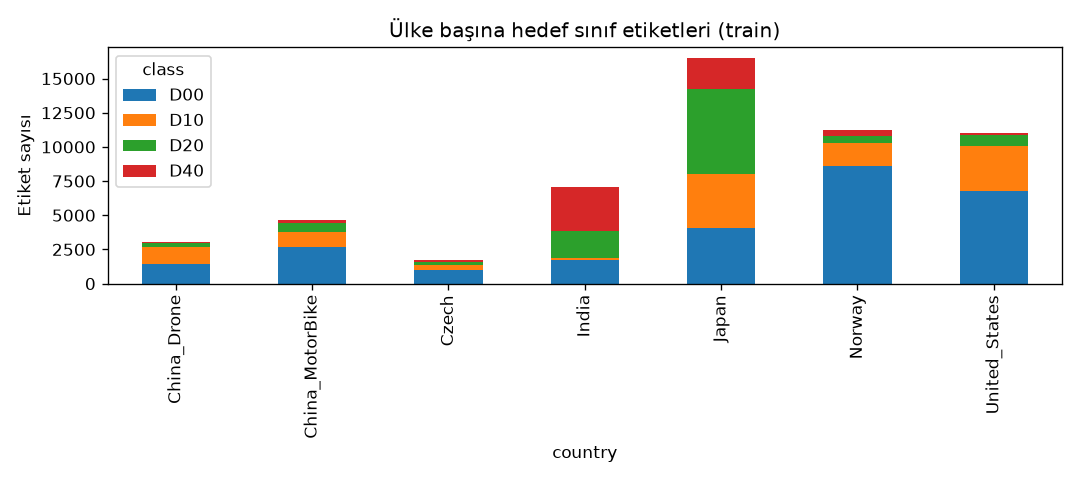

The file beside this chart, header and first rows:
country, D00, D10, D20, D40, other corruption, TOPLAM
China_Drone, 1426, 1263, 293, 86, 0, 3068
China_MotorBike, 2678, 1096, 641, 235, 0, 4650
Czech, 988, 399, 161, 197, 0, 1745
India, 1735, 113, 2021, 3187, 1119, 8175
Japan, 4049, 3979, 6199, 2243, 4731, 21201
Norway, 8570, 1730, 468, 461, 0, 11229
United_States, 6750, 3295, 834, 135, 0, 11014
TOPLAM, 26196, 11875, 10617, 6544, 5850, 61082
